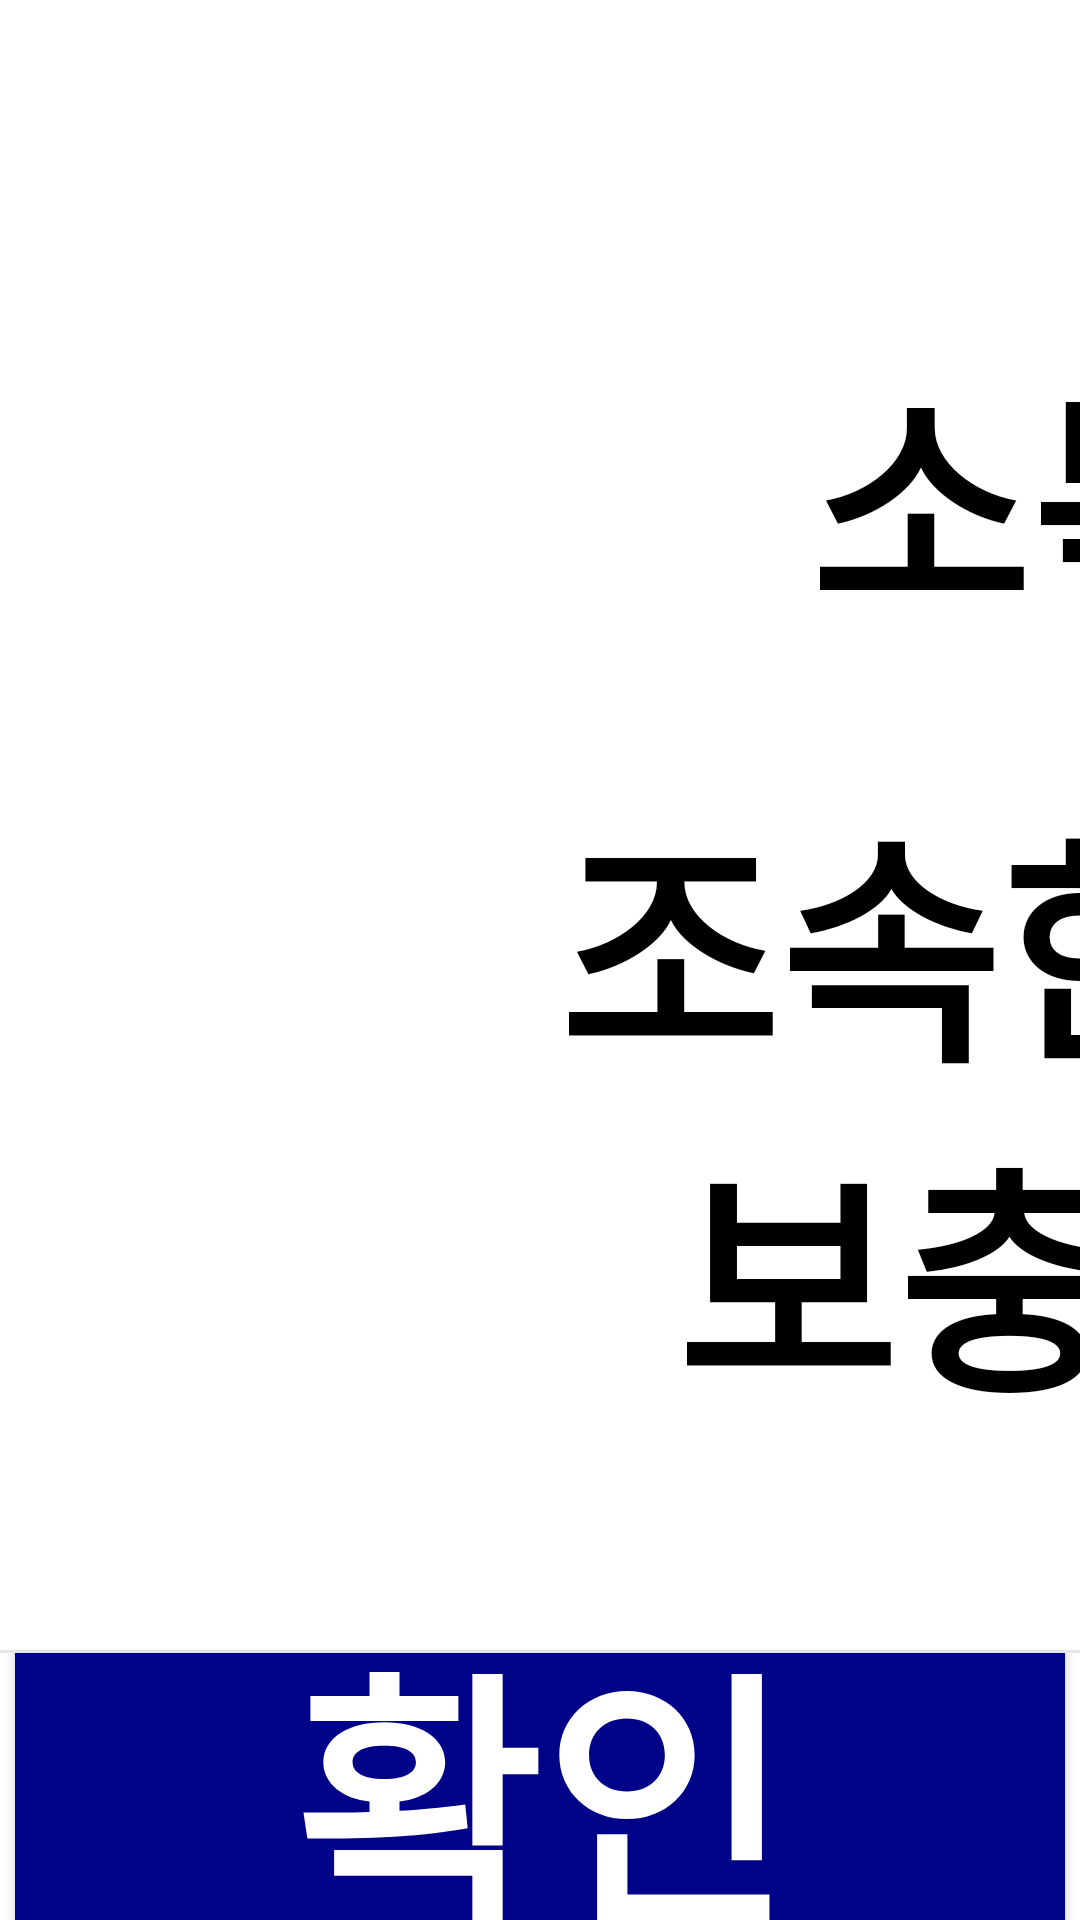

Reconstruct the res/layout file that produces this screen, plus the resources it refers to.
<!-- AndroidManifest.xml: application theme Theme.DentyLoad4H -->
<!-- res/layout/popup_midle.xml -->
<?xml version="1.0" encoding="utf-8"?>
<LinearLayout xmlns:android="http://schemas.android.com/apk/res/android"
    xmlns:tools="http://schemas.android.com/tools"
    android:background="#FFFFFF"
    android:orientation="vertical"
    android:layout_width="wrap_content"
    android:layout_height="wrap_content"
    android:keepScreenOn="true"
    tools:context=".PopupMiddleActivity">


    <LinearLayout
        android:padding="10dp"
        android:orientation="vertical"
        android:layout_width="1300dp"
        android:layout_height="550dp"
        android:gravity="center">
        <TextView
            android:textSize="80dp"
            android:textColor="#000"
            android:gravity="center"
            android:textStyle="bold"
            android:layout_width="match_parent"
            android:layout_height="180dp"
            android:text="소독액이 부족합니다\n"/>
        <TextView
            android:textSize="80dp"
            android:textColor="#000"
            android:gravity="center"
            android:textStyle="bold"
            android:layout_width="match_parent"
            android:layout_height="110dp"
            android:text="조속한 시일내에 소독액을\n"/>
        <TextView
            android:textSize="80dp"
            android:textColor="#000"
            android:gravity="center"
            android:layout_width="match_parent"
            android:layout_height="110dp"
            android:text="보충하여 주시기 바랍니다"
            android:textStyle="bold"/>


    </LinearLayout>

    <View
        android:background="#66bdbdbd"
        android:layout_width="match_parent"
        android:layout_height="1dp" />

    <LinearLayout
        android:orientation="horizontal"
        android:gravity="center"
        android:layout_width="match_parent"
        android:layout_height="wrap_content">

        <Button
            android:id="@+id/close3_button"
            android:text="확인"
            android:textSize="90dp"
            android:textColor="#FFFFFF"
            android:gravity="center"
            android:background="@drawable/navy_button"
            android:layout_width="match_parent"
            android:layout_weight="1"
            android:layout_height="200dp"
            android:textStyle="bold" />
    </LinearLayout>
</LinearLayout>
<!-- resources referenced by this layout -->
<resources>
  <!-- drawable navy_button (drawable) -->
  <?xml version="1.0" encoding="utf-8"?>
  <layer-list xmlns:android="http://schemas.android.com/apk/res/android">
      
      
      
      
      
      
      
      
  
      
      
      <item android:right="5dp" android:left="5dp" android:bottom="2dp">
          <shape
              android:shape="rectangle">
              
              <solid android:color="#000388"/>
              <corners android:radius="20dp"/>
  
          </shape>
      </item>
  </layer-list>
  <style name="Theme.DentyLoad4H" parent="Base.Theme.DentyLoad4H" />
  <style name="Base.Theme.DentyLoad4H" parent="Theme.AppCompat.Light.NoActionBar">
          
          
      </style>
</resources>
